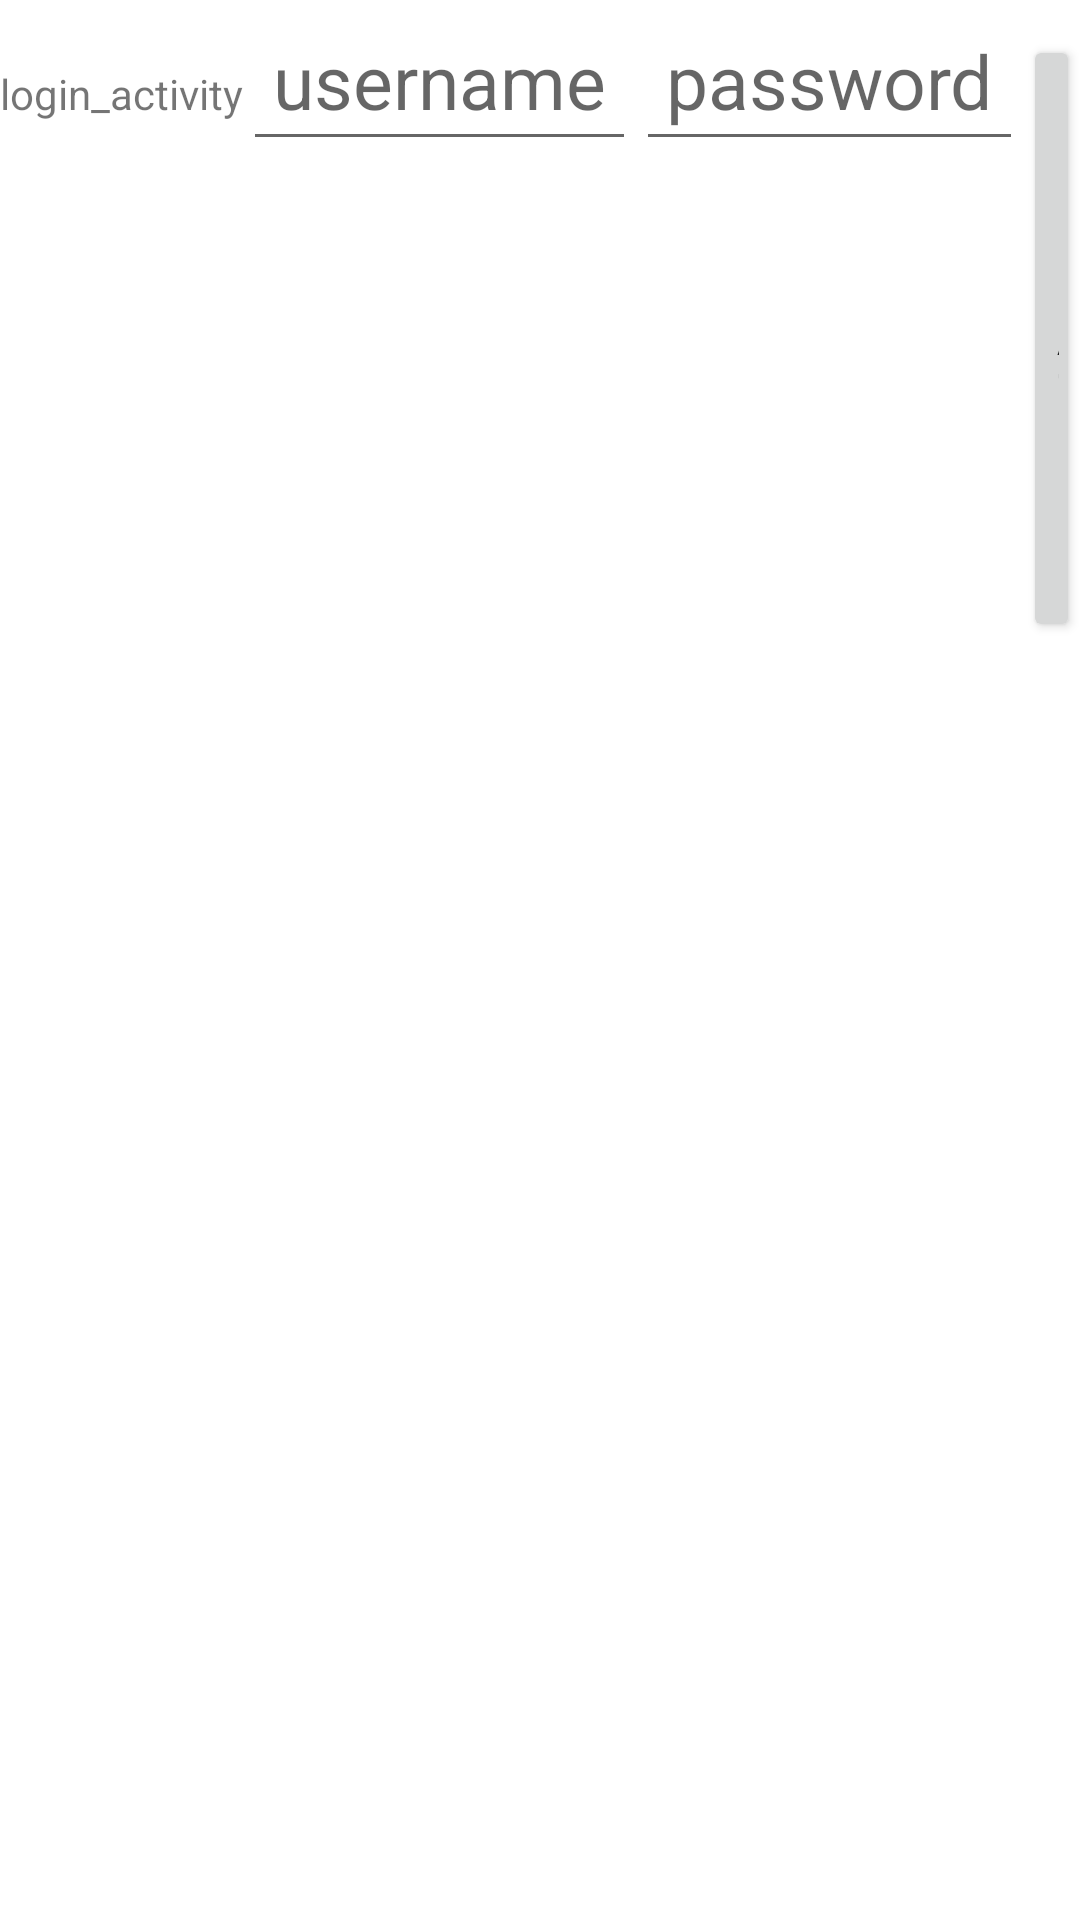

Android layout source for this screen:
<!-- AndroidManifest.xml: application theme Theme.Finfixx -->
<!-- res/layout/activity_login.xml -->
<?xml version="1.0" encoding="utf-8"?>
<LinearLayout xmlns:android="http://schemas.android.com/apk/res/android"
    android:layout_width="match_parent"
    android:layout_height="match_parent"
    android:onClick="registration">

    <TextView
        android:id="@+id/textView_about_content"
        android:layout_width="wrap_content"
        android:layout_height="wrap_content"
        android:text="login_activity"/>

    <EditText
        android:id="@+id/et_login_username"
        android:layout_width="wrap_content"
        android:layout_height="wrap_content"
        android:hint="username"
        android:inputType="text"

        android:padding="10dp"
        android:textSize="25sp" />

    <EditText
        android:id="@+id/et_login_password"
        android:layout_width="wrap_content"
        android:layout_height="wrap_content"
        android:hint="password"
        android:inputType="textPassword"

        android:padding="10dp"
        android:textSize="25sp" />

    <Button
        android:id="@+id/b_logination"
        android:layout_width="wrap_content"
        android:layout_height="wrap_content"
        android:text="logination!"
        />

</LinearLayout>
<!-- resources referenced by this layout -->
<resources>
  <style name="Theme.Finfixx" parent="Theme.MaterialComponents.DayNight.DarkActionBar">
          
          <item name="colorPrimary">@color/purple_500</item>
          <item name="colorPrimaryVariant">@color/purple_700</item>
          <item name="colorOnPrimary">@color/white</item>
          
          <item name="colorSecondary">@color/teal_200</item>
          <item name="colorSecondaryVariant">@color/teal_700</item>
          <item name="colorOnSecondary">@color/black</item>
          
          <item name="android:statusBarColor" tools:targetApi="l">?attr/colorPrimaryVariant</item>
          
      </style>
  <!-- not gathered from this repository: default colours our renderer supplied (Android Studio template values) -->
  <color name="purple_500">#FF6200EE</color>
  <color name="purple_700">#FF3700B3</color>
  <color name="teal_200">#FF03DAC5</color>
  <color name="teal_700">#FF018786</color>
  <color name="black">#FF000000</color>
  <color name="white">#FFFFFFFF</color>
</resources>
